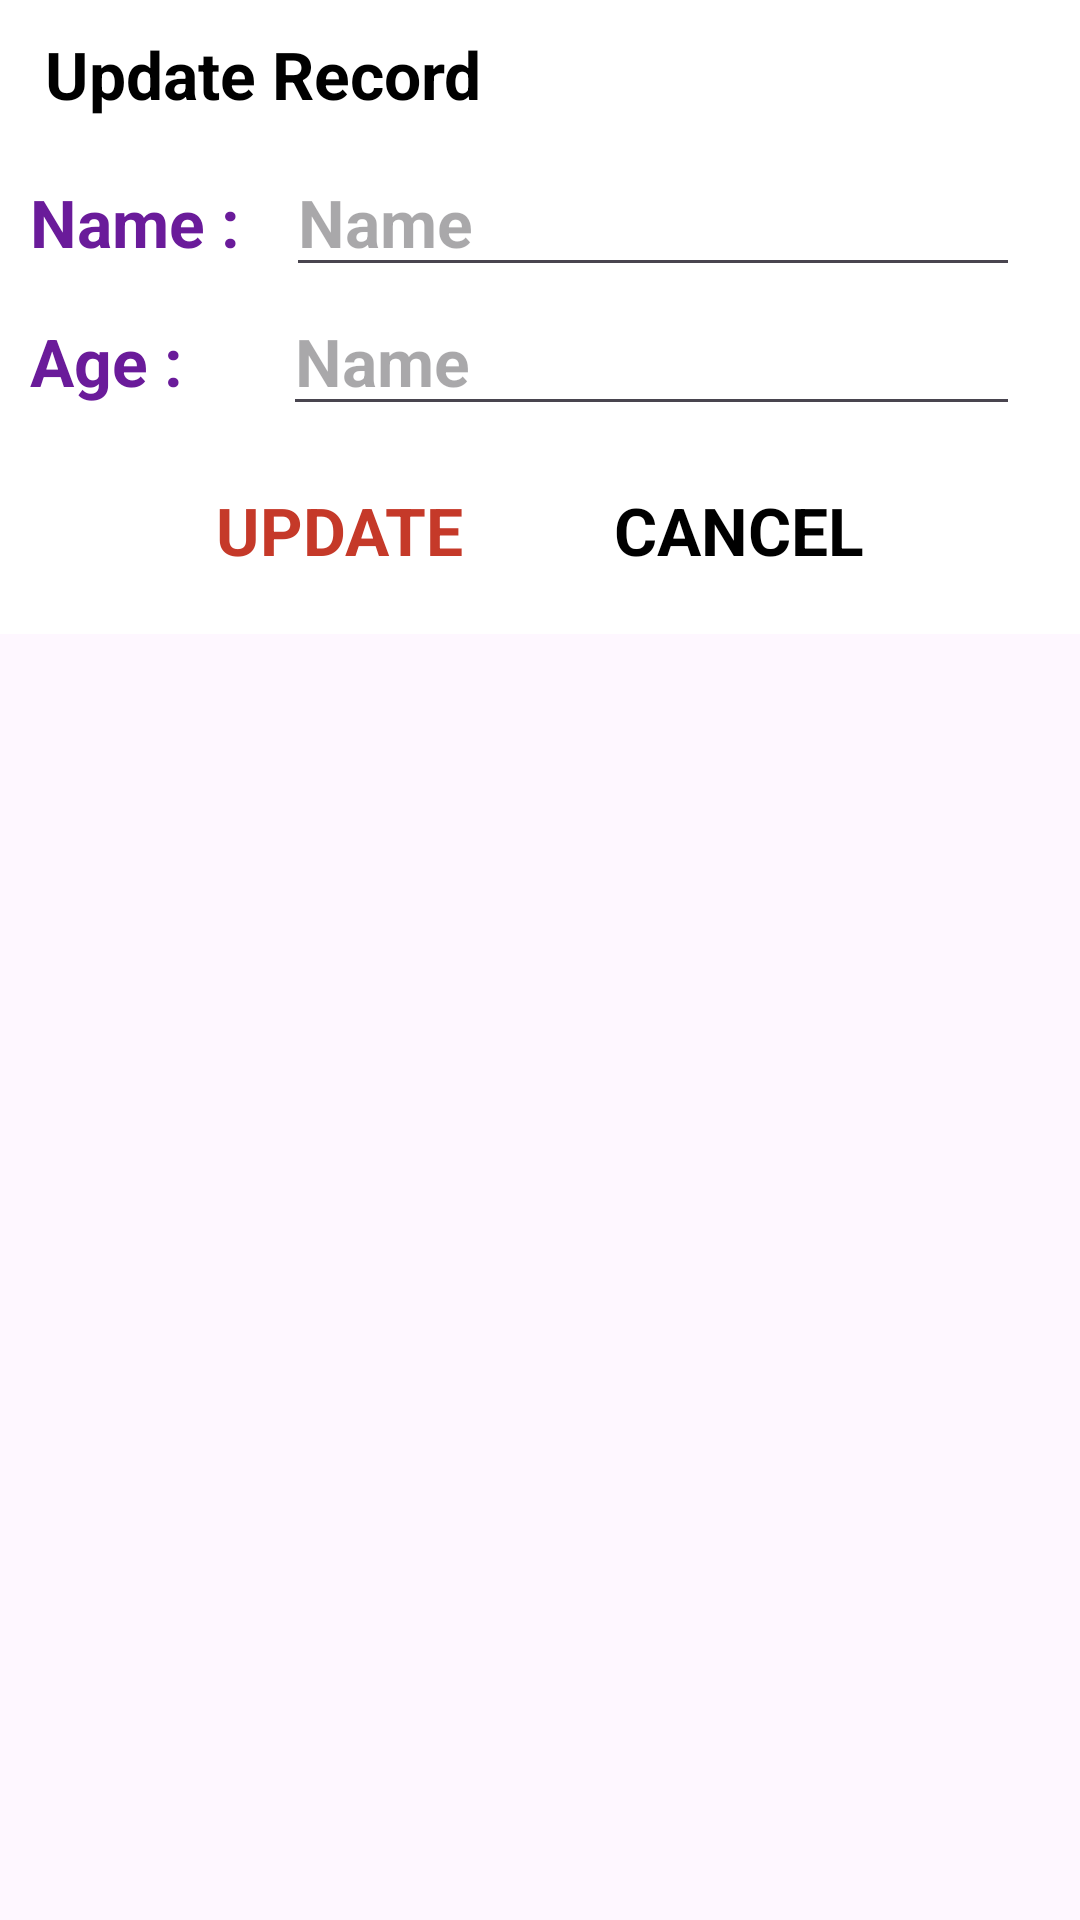

Produce the Android XML layout that renders to this screen, including the resource entries it uses.
<!-- AndroidManifest.xml: application theme Theme.MySqlApp -->
<!-- res/layout/dialog_update.xml -->
<?xml version="1.0" encoding="utf-8"?>
<LinearLayout xmlns:android="http://schemas.android.com/apk/res/android"
    xmlns:app="http://schemas.android.com/apk/res-auto"
    android:orientation="vertical"
    android:layout_width="match_parent"
    android:layout_height="wrap_content">



        <LinearLayout
            android:layout_width="match_parent"
            android:layout_height="wrap_content"
            android:orientation="vertical"
            android:background="@color/white">

            <TextView
                android:text="Update Record"
                android:layout_width="match_parent"
                android:layout_height="wrap_content"
                android:textStyle="bold"
                android:textSize="22sp"
                android:textColor="@color/black"
                android:paddingStart="15dp"
                android:layout_marginVertical="10dp"/>


            <LinearLayout
                android:layout_width="match_parent"
                android:layout_height="wrap_content"
                android:orientation="horizontal"
                android:layout_marginHorizontal="10dp">
                <TextView
                    android:text="Name : "
                    android:layout_width="wrap_content"
                    android:layout_height="wrap_content"
                    android:textStyle="bold"
                    android:textSize="22sp"
                    android:textColor="@color/Purple800" />

                <EditText
                    android:id="@+id/updateNameEdiText"
                    android:layout_width="match_parent"
                    android:layout_height="wrap_content"
                    android:textStyle="bold"
                    android:hint="Name"
                    android:textSize="22sp"
                    android:layout_marginHorizontal="10dp"/>
            </LinearLayout>


            <LinearLayout
                android:layout_width="match_parent"
                android:layout_height="wrap_content"
                android:orientation="horizontal"
                android:layout_marginHorizontal="10dp">
                <TextView
                    android:text="Age : "
                    android:layout_width="wrap_content"
                    android:layout_height="wrap_content"
                    android:textStyle="bold"
                    android:textSize="22sp"
                    android:textColor="@color/Purple800" />

                <EditText
                    android:id="@+id/updateAgeEdiText"
                    android:layout_width="match_parent"
                    android:layout_height="wrap_content"
                    android:textStyle="bold"
                    android:hint="Name"
                    android:textSize="22sp"
                    android:layout_marginEnd="10dp"
                    android:layout_marginStart="28dp"/>
            </LinearLayout>

            <LinearLayout
                android:orientation="horizontal"
                android:layout_width="wrap_content"
                android:layout_height="wrap_content"
                android:layout_marginVertical="20dp"
                android:layout_gravity="center_horizontal">

                <TextView
                    android:id="@+id/UpdateDataBtn"
                    android:text="UPDATE"
                    android:layout_width="wrap_content"
                    android:layout_height="wrap_content"
                    android:textStyle="bold"
                    android:textSize="22sp"
                    android:textColor="@color/Red700"
                    android:layout_marginHorizontal="25dp"/>

                <TextView
                    android:id="@+id/CancelBtn"
                    android:text="CANCEL"
                    android:layout_width="wrap_content"
                    android:layout_height="wrap_content"
                    android:textStyle="bold"
                    android:textSize="22sp"
                    android:textColor="@color/black"
                    android:layout_marginHorizontal="25dp"/>

            </LinearLayout>

        </LinearLayout>

    



</LinearLayout>
<!-- resources referenced by this layout -->
<resources>
  <color name="Purple800">#ff6a1b9a</color>
  <color name="Red700">#ffc53929</color>
  <color name="black">#FF000000</color>
  <color name="white">#FFFFFFFF</color>
  <style name="Theme.MySqlApp" parent="Base.Theme.MySqlApp" />
  <style name="Base.Theme.MySqlApp" parent="Theme.Material3.DayNight.NoActionBar">
          
          
      </style>
</resources>
